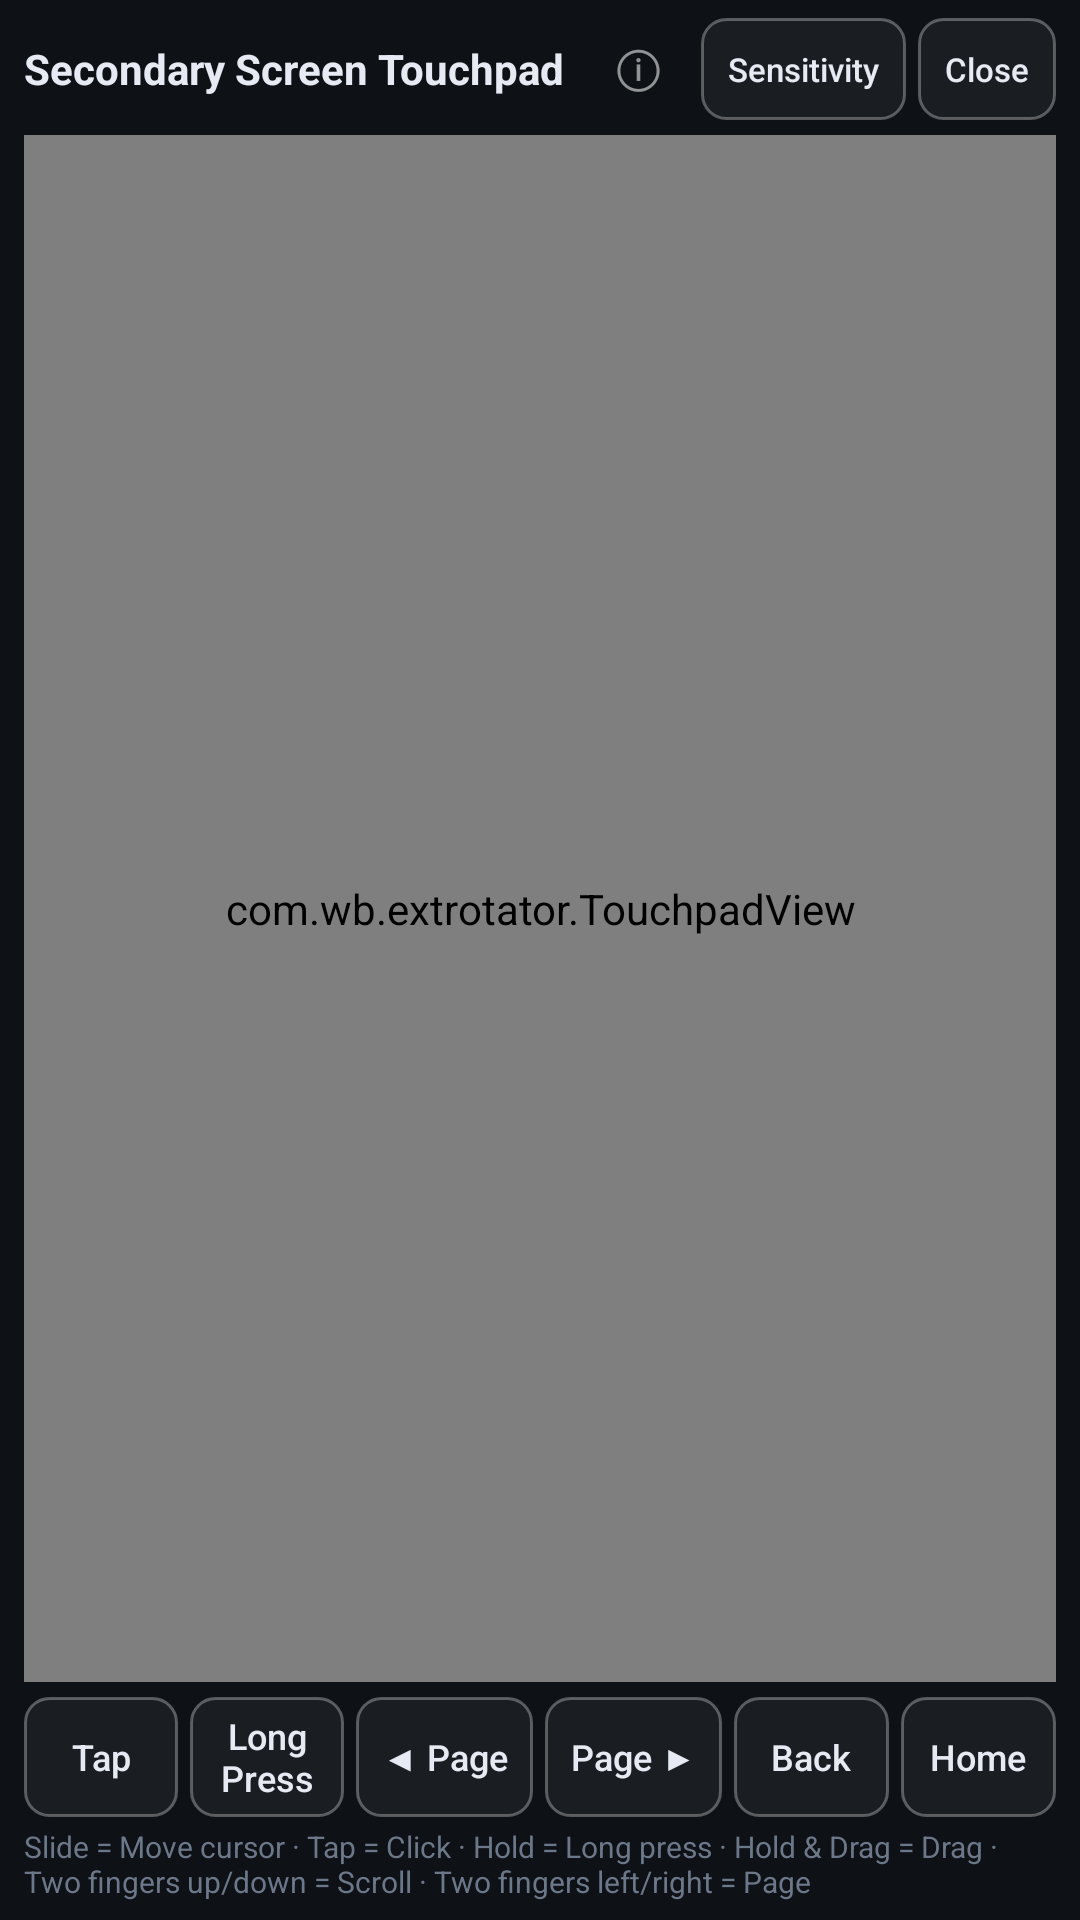

Produce the Android XML layout that renders to this screen, including the resource entries it uses.
<!-- AndroidManifest.xml: application theme android:Theme.DeviceDefault.Light.NoActionBar -->
<!-- res/layout/activity_ext_touchpad.xml -->
<?xml version="1.0" encoding="utf-8"?>
<LinearLayout xmlns:android="http://schemas.android.com/apk/res/android"
    android:layout_width="match_parent"
    android:layout_height="match_parent"
    android:background="#0E1116"
    android:orientation="vertical"
    android:paddingStart="8dp"
    android:paddingTop="6dp"
    android:paddingEnd="8dp"
    android:paddingBottom="6dp">

    
    <LinearLayout
        android:layout_width="match_parent"
        android:layout_height="34dp"
        android:gravity="center_vertical"
        android:orientation="horizontal">

        <TextView
            android:id="@+id/tvPadTitle"
            android:layout_width="0dp"
            android:layout_height="wrap_content"
            android:layout_weight="1"
            android:ellipsize="end"
            android:maxLines="1"
            android:text="@string/ext_pad_title"
            android:textColor="#E6EAF2"
            android:textSize="14sp"
            android:textStyle="bold" />

        
        <TextView
            android:id="@+id/iPadTop"
            style="@style/BetaInfoIcon"
            android:contentDescription="@string/ext_pad_title" />

        <Button
            android:id="@+id/btnPadSens"
            android:layout_width="wrap_content"
            android:layout_height="match_parent"
            android:layout_marginStart="4dp"
            android:background="@drawable/ext_btn"
            android:minHeight="0dp"
            android:minWidth="0dp"
            android:paddingStart="9dp"
            android:paddingEnd="9dp"
            android:text="@string/ext_sens"
            android:textAllCaps="false"
            android:textColor="#E6EAF2"
            android:textSize="11sp" />

        <Button
            android:id="@+id/btnPadClose"
            android:layout_width="wrap_content"
            android:layout_height="match_parent"
            android:layout_marginStart="4dp"
            android:background="@drawable/ext_btn"
            android:minHeight="0dp"
            android:minWidth="0dp"
            android:paddingStart="9dp"
            android:paddingEnd="9dp"
            android:text="@string/ext_close"
            android:textAllCaps="false"
            android:textColor="#E6EAF2"
            android:textSize="11sp" />
    </LinearLayout>

    
    <com.wb.extrotator.TouchpadView
        android:id="@+id/padView"
        android:layout_width="match_parent"
        android:layout_height="0dp"
        android:layout_marginTop="5dp"
        android:layout_weight="1" />

    
    
    <LinearLayout
        android:layout_width="match_parent"
        android:layout_height="40dp"
        android:layout_marginTop="5dp"
        android:orientation="horizontal">

        <Button
            android:id="@+id/btnPadClick"
            android:layout_width="0dp"
            android:layout_height="match_parent"
            android:layout_weight="1"
            android:background="@drawable/ext_btn"
            android:minHeight="0dp"
            android:minWidth="0dp"
            android:paddingStart="0dp"
            android:paddingEnd="0dp"
            android:text="@string/ext_click"
            android:textAllCaps="false"
            android:textColor="#E6EAF2"
            android:textSize="12sp" />

        <Button
            android:id="@+id/btnPadHold"
            android:layout_width="0dp"
            android:layout_height="match_parent"
            android:layout_marginStart="4dp"
            android:layout_weight="1"
            android:background="@drawable/ext_btn"
            android:minHeight="0dp"
            android:minWidth="0dp"
            android:paddingStart="0dp"
            android:paddingEnd="0dp"
            android:text="@string/ext_hold"
            android:textAllCaps="false"
            android:textColor="#E6EAF2"
            android:textSize="12sp" />

        <Button
            android:id="@+id/btnPadPrevPage"
            android:layout_width="0dp"
            android:layout_height="match_parent"
            android:layout_marginStart="4dp"
            android:layout_weight="1.15"
            android:background="@drawable/ext_btn"
            android:minHeight="0dp"
            android:minWidth="0dp"
            android:paddingStart="0dp"
            android:paddingEnd="0dp"
            android:text="@string/ext_page_prev"
            android:textAllCaps="false"
            android:textColor="#E6EAF2"
            android:textSize="12sp" />

        <Button
            android:id="@+id/btnPadNextPage"
            android:layout_width="0dp"
            android:layout_height="match_parent"
            android:layout_marginStart="4dp"
            android:layout_weight="1.15"
            android:background="@drawable/ext_btn"
            android:minHeight="0dp"
            android:minWidth="0dp"
            android:paddingStart="0dp"
            android:paddingEnd="0dp"
            android:text="@string/ext_page_next"
            android:textAllCaps="false"
            android:textColor="#E6EAF2"
            android:textSize="12sp" />

        <Button
            android:id="@+id/btnPadBack"
            android:layout_width="0dp"
            android:layout_height="match_parent"
            android:layout_marginStart="4dp"
            android:layout_weight="1"
            android:background="@drawable/ext_btn"
            android:minHeight="0dp"
            android:minWidth="0dp"
            android:paddingStart="0dp"
            android:paddingEnd="0dp"
            android:text="@string/ext_back"
            android:textAllCaps="false"
            android:textColor="#E6EAF2"
            android:textSize="12sp" />

        <Button
            android:id="@+id/btnPadHome"
            android:layout_width="0dp"
            android:layout_height="match_parent"
            android:layout_marginStart="4dp"
            android:layout_weight="1"
            android:background="@drawable/ext_btn"
            android:minHeight="0dp"
            android:minWidth="0dp"
            android:paddingStart="0dp"
            android:paddingEnd="0dp"
            android:text="@string/ext_home"
            android:textAllCaps="false"
            android:textColor="#E6EAF2"
            android:textSize="12sp" />
    </LinearLayout>

    <TextView
        android:id="@+id/tvPadHint"
        android:layout_width="match_parent"
        android:layout_height="wrap_content"
        android:layout_marginTop="3dp"
        android:text="@string/ext_pad_hint"
        android:textColor="#6C7889"
        android:textSize="10sp" />
</LinearLayout>
<!-- resources referenced by this layout -->
<resources>
  <!-- drawable ext_btn (drawable) -->
  <?xml version="1.0" encoding="utf-8"?>
  <selector xmlns:android="http://schemas.android.com/apk/res/android">
      <item android:state_pressed="true">
          <shape android:shape="rectangle">
              <solid android:color="#26FFFFFF" />
              <stroke
                  android:width="1dp"
                  android:color="#80FFFFFF" />
              <corners android:radius="8dp" />
          </shape>
      </item>
      <item>
          <shape android:shape="rectangle">
              <solid android:color="#0DFFFFFF" />
              <stroke
                  android:width="1dp"
                  android:color="#4DFFFFFF" />
              <corners android:radius="8dp" />
          </shape>
      </item>
  </selector>
  <string name="ext_back">Back</string>
  <string name="ext_click">Tap</string>
  <string name="ext_close">Close</string>
  <string name="ext_hold">Long Press</string>
  <string name="ext_home">Home</string>
  <string name="ext_pad_hint">Slide = Move cursor · Tap = Click · Hold = Long press · Hold &amp; Drag = Drag · Two fingers up/down = Scroll · Two fingers left/right = Page</string>
  <string name="ext_pad_title">Secondary Screen Touchpad</string>
  <string name="ext_page_next">Page ▶</string>
  <string name="ext_page_prev">◀ Page</string>
  <string name="ext_sens">Sensitivity</string>
  <style name="BetaInfoIcon" parent="@style/InfoIcon">
          <item name="android:textColor">#8CFFFFFF</item>
      </style>
  <style name="InfoIcon">
          <item name="android:layout_width">34dp</item>
          <item name="android:layout_height">34dp</item>
          <item name="android:layout_marginStart">2dp</item>
          <item name="android:background">@drawable/info_ripple</item>
          <item name="android:clickable">true</item>
          <item name="android:focusable">true</item>
          <item name="android:gravity">center</item>
          <item name="android:text">ⓘ</item>
          <item name="android:textColor">#FF6B7280</item>
          <item name="android:textSize">17sp</item>
      </style>
  <!-- drawable info_ripple (drawable) -->
  <?xml version="1.0" encoding="utf-8"?>
  <ripple xmlns:android="http://schemas.android.com/apk/res/android"
      android:color="#40808080">
  
      <item android:id="@android:id/mask">
          <shape android:shape="oval">
              <solid android:color="#FFFFFFFF" />
          </shape>
      </item>
  </ripple>
</resources>
